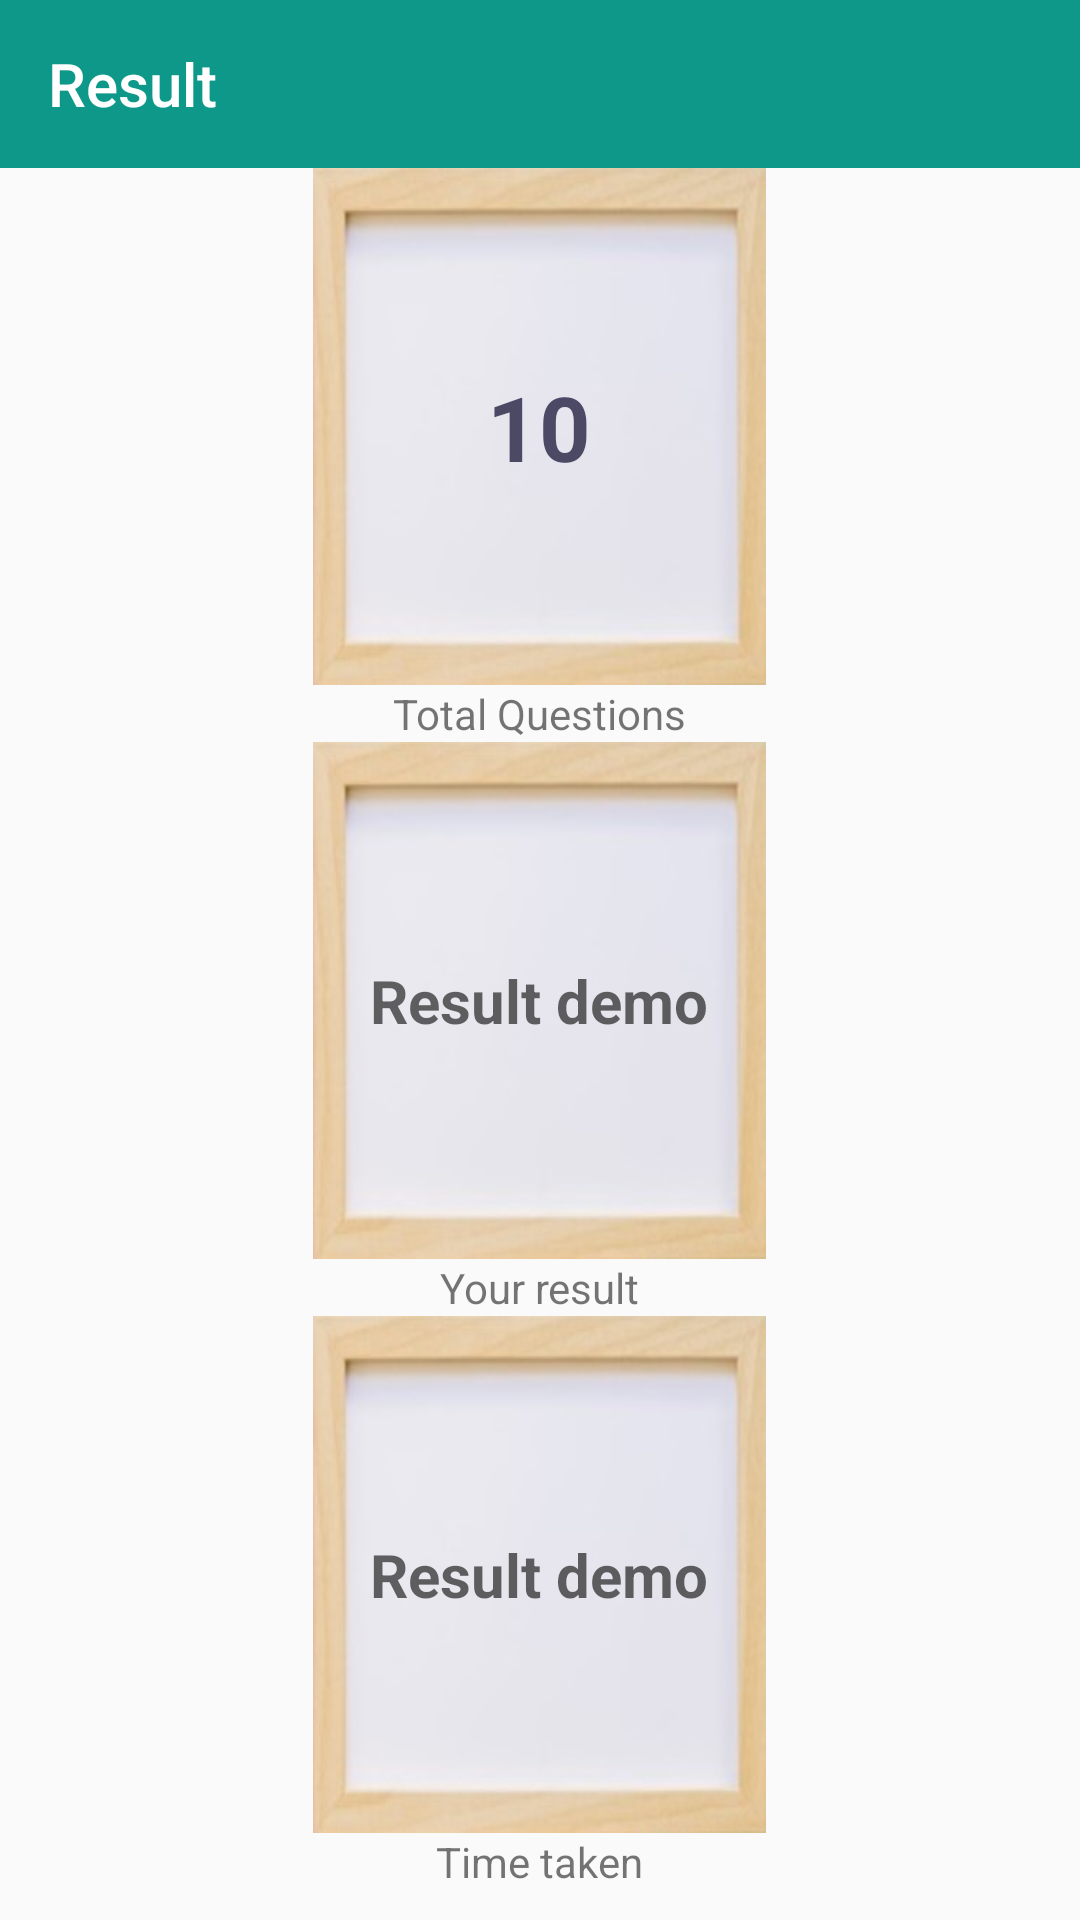

Produce the Android XML layout that renders to this screen, including the resource entries it uses.
<!-- AndroidManifest.xml: application theme AppTheme -->
<!-- res/layout/activity_result_.xml -->
<?xml version="1.0" encoding="utf-8"?>
<LinearLayout xmlns:android="http://schemas.android.com/apk/res/android"
    xmlns:app="http://schemas.android.com/apk/res-auto"
    xmlns:tools="http://schemas.android.com/tools"
    android:layout_width="match_parent"
    android:layout_height="match_parent"
    android:gravity="center"
    android:weightSum="3"
    android:orientation="vertical"
    tools:context="com.databaseielts.mocktest.ielts.database.ieltsdatabase.result_Activity">

    <android.support.v7.widget.Toolbar
        android:id="@+id/expandableToolbarId"
        android:layout_width="match_parent"
        android:layout_height="wrap_content"
        app:title="Result"
        app:titleTextColor="#fff"
        android:background="@color/colorPrimary"/>

    <TextView
        android:id="@+id/textresultid1"
        android:layout_width="151dp"
        android:layout_height="43dp"
        android:layout_weight="1"
        android:background="@drawable/picture1"
        android:gravity="center"
        android:hint="Result demo"
        android:paddingBottom="10dp"
        android:paddingLeft="10dp"
        android:paddingRight="10dp"
        android:paddingTop="10dp"
        android:text="10"
        android:textColor="#e5393755"
        android:textSize="30sp"
        android:textStyle="bold" />
    <TextView
        android:layout_width="wrap_content"
        android:layout_height="wrap_content"
        android:text="Total Questions"/>
    <TextView

        android:layout_weight="1"
        android:background="@drawable/picture1"
        android:id="@+id/textresultid2"
        android:layout_width="151dp"
        android:layout_height="43dp"
        android:gravity="center"
        android:hint="Result demo"
        android:paddingBottom="10dp"
        android:paddingLeft="10dp"
        android:paddingRight="10dp"
        android:paddingTop="10dp"
        android:textColor="#e5393755"
        android:textSize="20sp"
        android:textStyle="bold" />
    <TextView
        android:layout_width="wrap_content"
        android:layout_height="wrap_content"
        android:text="Your result"/>
    <TextView
        android:layout_width="151dp"
        android:layout_height="43dp"
        android:layout_weight="1"
        android:id="@+id/textresultid3"
        android:background="@drawable/picture1"
        android:gravity="center"
        android:hint="Result demo"
        android:paddingBottom="10dp"
        android:paddingLeft="10dp"
        android:paddingRight="10dp"
        android:paddingTop="10dp"
        android:textColor="#e5393755"
        android:textSize="20sp"
        android:textStyle="bold" />
    <TextView
        android:layout_width="wrap_content"
        android:layout_height="wrap_content"
        android:text="Time taken"
        android:paddingBottom="10dp"/>



</LinearLayout>
<!-- resources referenced by this layout -->
<resources>
  <color name="colorPrimary">#0E988A</color>
  <!-- drawable picture1: jpg bitmap (drawable, 6391 bytes) -->
  <style name="AppTheme" parent="Theme.AppCompat.Light.NoActionBar">
          
          <item name="colorPrimary">@color/colorPrimary</item>
          <item name="colorPrimaryDark">@color/colorPrimaryDark</item>
          <item name="colorAccent">@color/colorAccent</item>
      </style>
  <color name="colorPrimaryDark">#08897c</color>
  <color name="colorAccent">#FF4081</color>
</resources>
